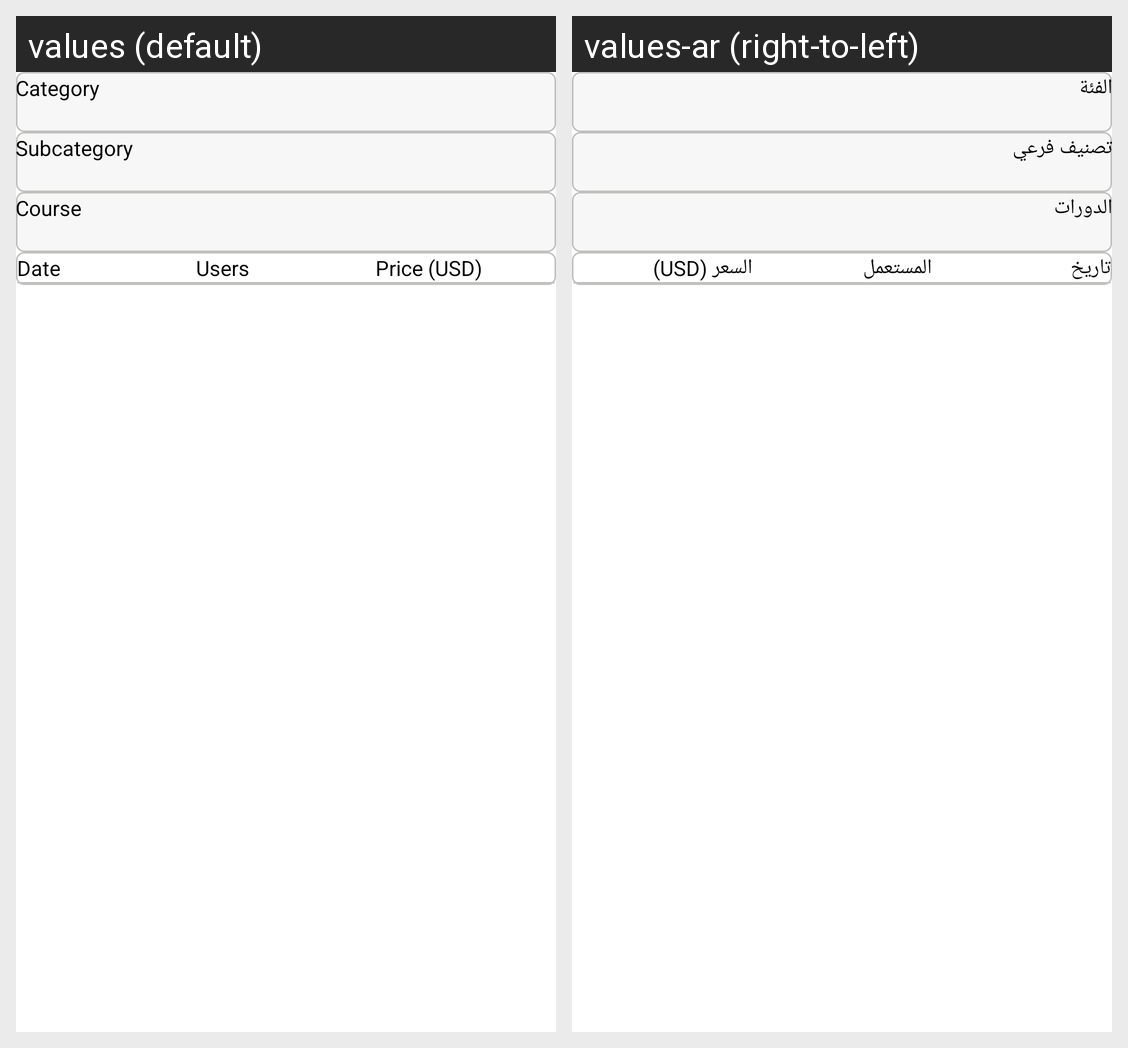

Locale-by-locale string values for the Android screen shown in this grid:
Android screen res/layout/content_inquirie_history.xml rendered under 2 locales, left to right: values (default), values-ar (right-to-left). Device: Nexus 5 (rendered at 1080×1920; each locale shown at half size, 540×960, under a caption strip naming it); theme AppTheme.
Strings drawn on this screen, with the default value and each locale's value (text and hints the layout hard-codes, and strings that could not be matched under every locale, appear in the picture but are not listed):

category
  values: Category
  values-ar: الفئة

subcategory
  values: Subcategory
  values-ar: تصنيف فرعي

course
  values: Course
  values-ar: الدورات

date
  values: Date
  values-ar: تاريخ

users
  values: Users
  values-ar: المستعمل

price_usd
  values: Price (USD)
  values-ar: السعر (USD)
